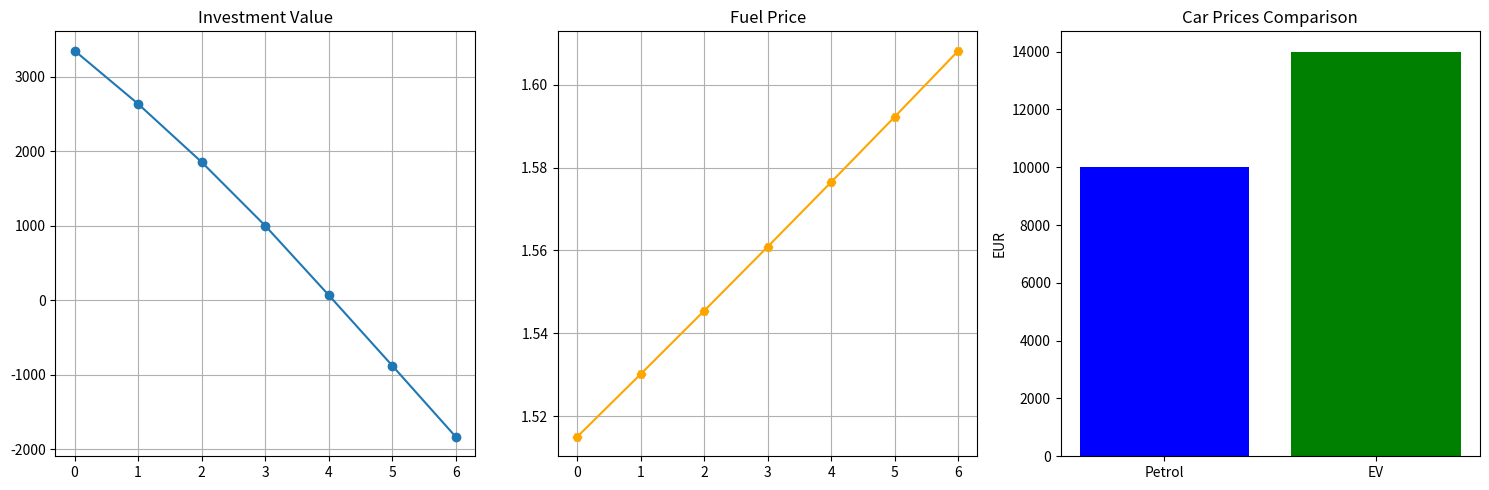

This chart was generated by the following Python code:
import matplotlib.pyplot as plt

years=6
annual_km=10000
ev_price=14000
petrol_price=10000

ev_consumption=25   # kWh / 100 km
petrol_consumption=6  # L / 100 km
kwh_price=0.09
fuel_price=1.5
fuel_inflation=0.01
investment_return=0.08

sale_price_ev=0.6 * ev_price
sale_price_petrol=0.8 * petrol_price

# godišnja potrošnja
ev_energy_per_year = (annual_km / 100) * ev_consumption
petrol_fuel_per_year = (annual_km / 100) * petrol_consumption

# godišnji troškovi kroz vreme
ev_total_energy_cost = 0
petrol_total_fuel_cost = 0
fuel_price_now = fuel_price
investment = ev_price - petrol_price
invested_value = ev_price - petrol_price

# tracking lists (one point per year)
ev_costs = []
petrol_costs = []
investment_values = []
fuel_prices = []

for year in range(0, years + 1):
    ev_total_energy_cost += ev_energy_per_year * kwh_price
    petrol_total_fuel_cost += petrol_fuel_per_year * fuel_price_now
    invested_value -= petrol_fuel_per_year * fuel_price_now  # oduzimamo troškove goriva iz investicije
    if invested_value > 0:
        invested_value *= 1 + investment_return  # investicija raste svake godine
    fuel_price_now *= (1 + fuel_inflation)  # benzin poskupljuje svake godine

    # save values for plotting
    ev_costs.append(ev_total_energy_cost)
    petrol_costs.append(petrol_total_fuel_cost)
    investment_values.append(invested_value)
    fuel_prices.append(fuel_price_now)

# ukupni troškovi auta
ev_total = ev_price + ev_total_energy_cost - sale_price_ev
petrol_total_net = (invested_value -investment) - petrol_price + sale_price_petrol
petrol_total = petrol_price + petrol_total_fuel_cost - sale_price_petrol

print(f"EV ukupno plaćeno: {ev_total:,.2f} €")
print(f"Petrol ukupno plaćeno: {petrol_total:,.2f} €")
print(f"Investicija vredna posle {years} god: {invested_value:,.2f} €")
print(f"Neto efekat (petrol + investicija): {petrol_total_net:,.2f} €")

if petrol_total_net > -ev_total:
    print("\n→ Benzinski + investiranje isplativije.")
else:
    print("\n→ EV isplativiji.")

# kreiranje figure sa 3 subplot-a u jednom redu
fig, axs = plt.subplots(1, 3, figsize=(15, 5))

# 1. linijski graf za investment
axs[0].plot(investment_values, marker='o')
axs[0].set_title("Investment Value")
axs[0].grid(True)

# 2. linijski graf za fuel price
axs[1].plot(fuel_prices, marker='H', color='orange')
axs[1].set_title("Fuel Price")
axs[1].grid(True)

# 3. bar chart za cene auta
labels = ['Petrol', 'EV']
values = [petrol_price, ev_price]
axs[2].bar(labels, values, color=['blue', 'green'])
axs[2].set_title("Car Prices Comparison")
axs[2].set_ylabel("EUR")


# automatski raspored
plt.tight_layout()
plt.show()